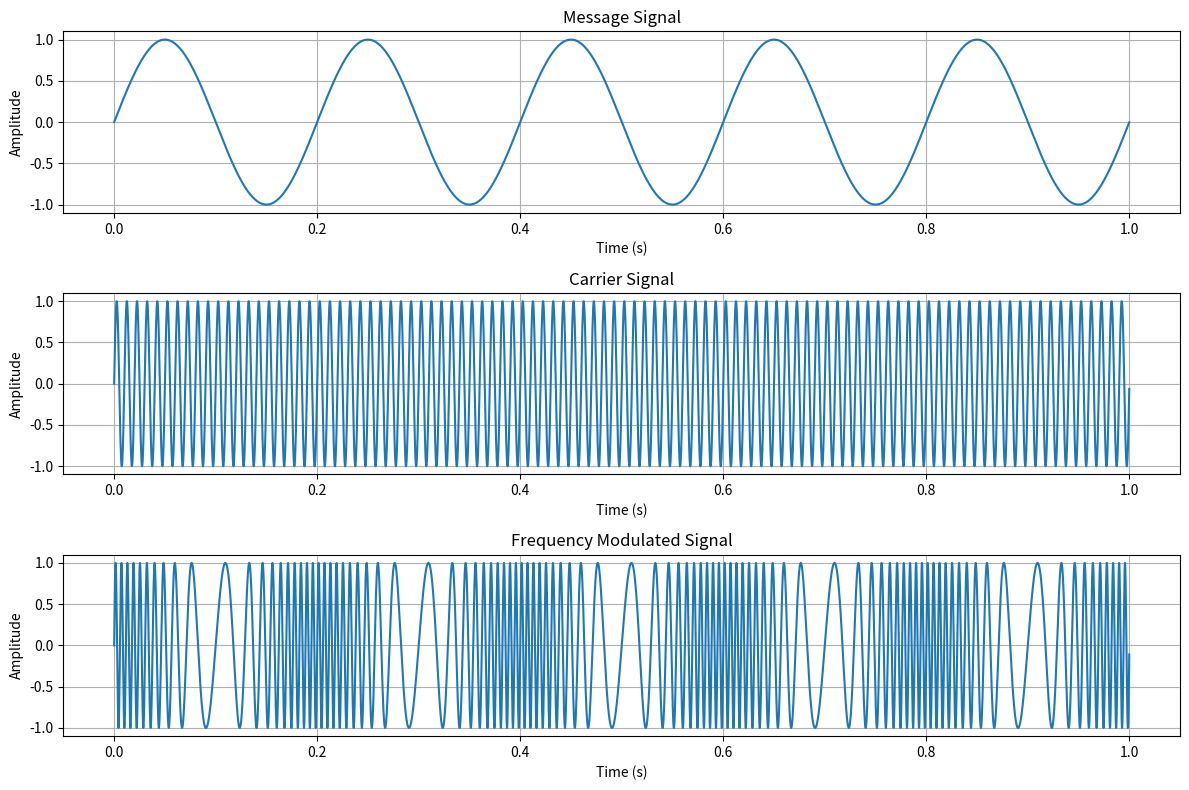

This figure's Python source:
import numpy as np
import matplotlib.pyplot as plt

# Parameters
Fs = 10000  # Sampling frequency
t = np.arange(0, 1, 1/Fs)  # Time vector from 0 to 1 second
f_m = 5  # Frequency of message signal in Hz
f_c = 100  # Frequency of carrier signal in Hz
A_m = 1  # Amplitude of message signal
beta = 15  # Modulation index (frequency deviation)

# Message signal
message_signal = A_m * np.sin(2 * np.pi * f_m * t)

# Carrier signal
carrier_signal = np.sin(2 * np.pi * f_c * t)

# FM signal
# The phase of the carrier is modulated by the message signal
fm_signal = np.sin(2 * np.pi * f_c * t + beta * np.sin(2 * np.pi * f_m * t))

# Plot Message Signal
plt.figure(figsize=(12, 8))

plt.subplot(3, 1, 1)
plt.plot(t, message_signal)
plt.title('Message Signal')
plt.xlabel('Time (s)')
plt.ylabel('Amplitude')
plt.grid(True)

# Plot Carrier Signal
plt.subplot(3, 1, 2)
plt.plot(t, carrier_signal)
plt.title('Carrier Signal')
plt.xlabel('Time (s)')
plt.ylabel('Amplitude')
plt.grid(True)

# Plot FM Signal
plt.subplot(3, 1, 3)
plt.plot(t, fm_signal)
plt.title('Frequency Modulated Signal')
plt.xlabel('Time (s)')
plt.ylabel('Amplitude')
plt.grid(True)

plt.tight_layout()
plt.show()
